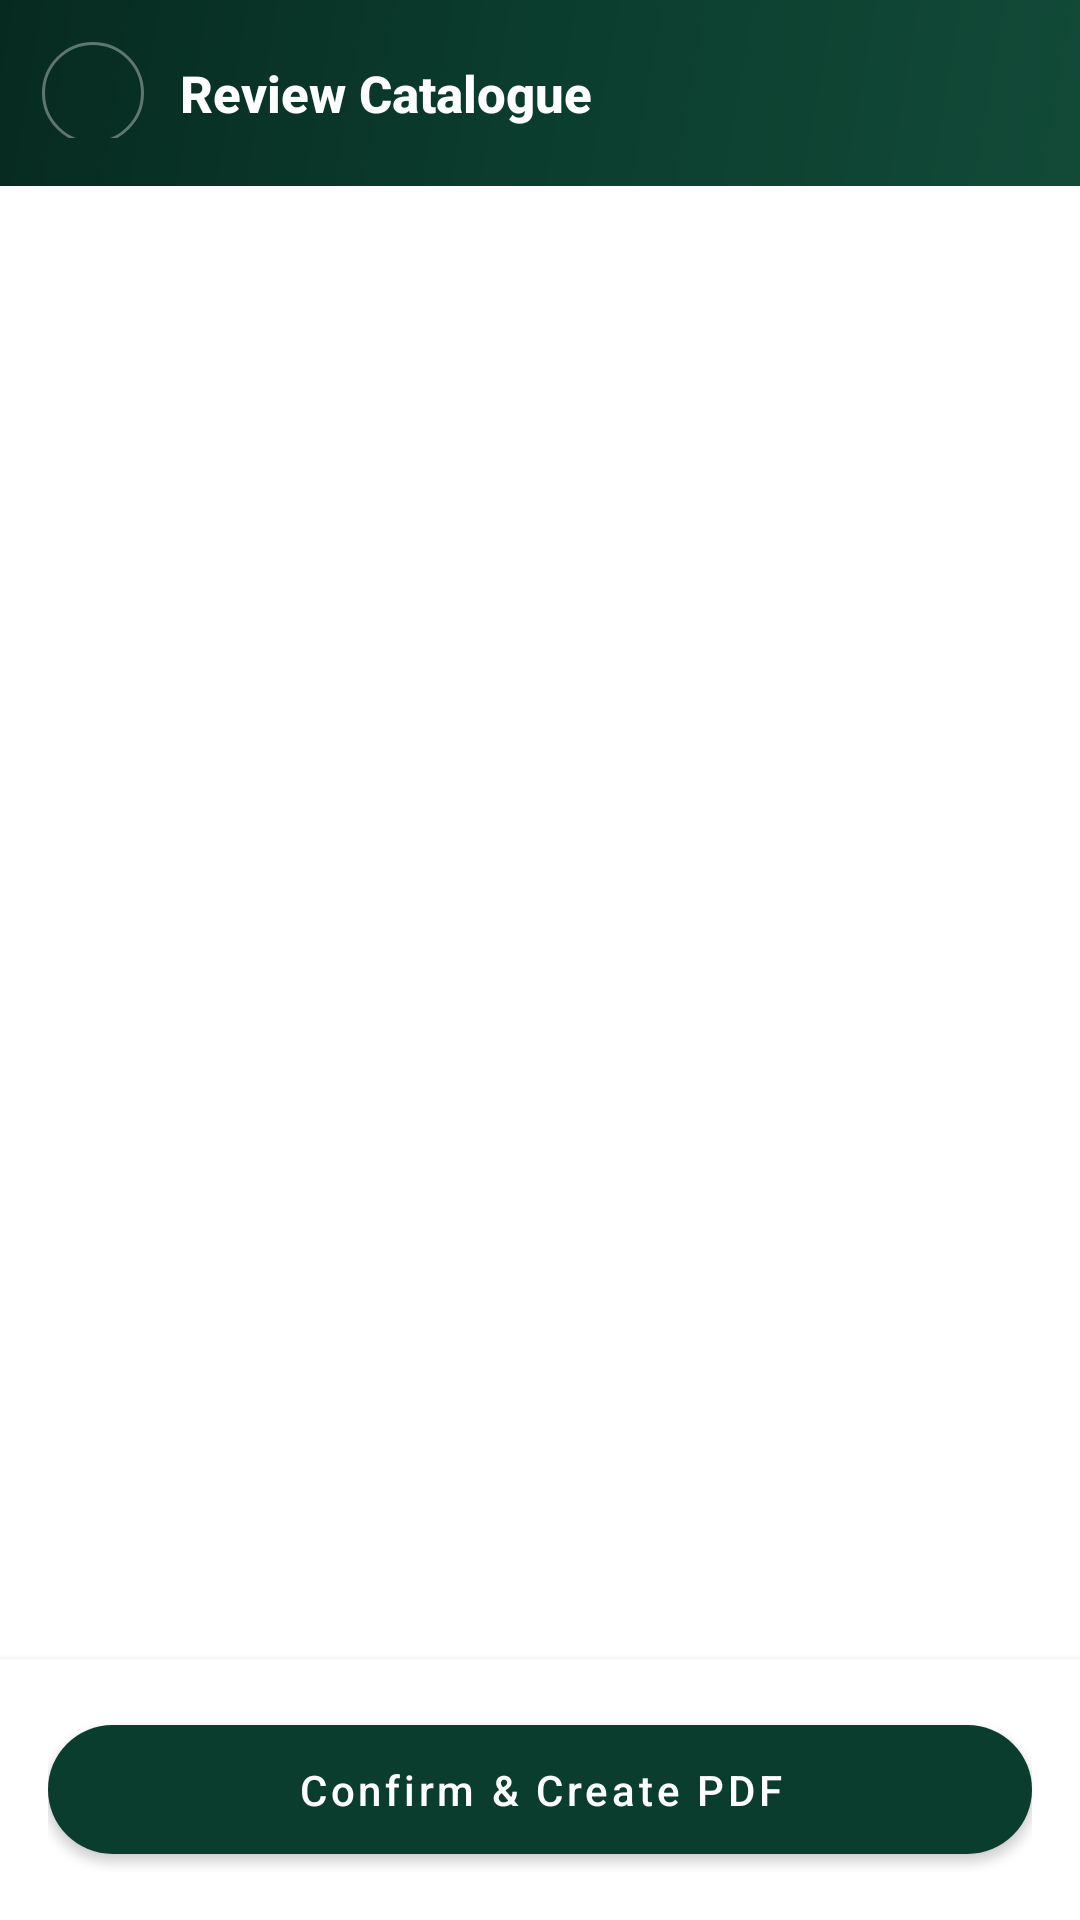

The Android layout XML behind this screen, and the referenced resources:
<!-- AndroidManifest.xml: application theme Theme.The3S -->
<!-- res/layout/activity_catalogue_review.xml -->
<?xml version="1.0" encoding="utf-8"?>
<RelativeLayout xmlns:android="http://schemas.android.com/apk/res/android"
    xmlns:app="http://schemas.android.com/apk/res-auto"
    xmlns:tools="http://schemas.android.com/tools"
    android:id="@+id/catalogue_review_root"
    android:layout_width="match_parent"
    android:layout_height="match_parent">

    <RelativeLayout
        android:id="@+id/app_bar_layout"
        android:layout_width="match_parent"
        android:layout_height="wrap_content"
        android:background="@drawable/bg_header_gradient"
        android:paddingStart="14dp"
        android:paddingTop="12dp"
        android:paddingEnd="14dp"
        android:paddingBottom="16dp">

        <ImageButton
            android:id="@+id/back_button"
            android:layout_width="34dp"
            android:layout_height="34dp"
            android:layout_centerVertical="true"
            android:background="@drawable/bg_back_circle"
            android:contentDescription="Back"
            android:padding="7dp"
            android:src="@drawable/ic_back"
            app:tint="@color/white" />

        <TextView
            android:layout_width="wrap_content"
            android:layout_height="wrap_content"
            android:layout_centerVertical="true"
            android:layout_marginStart="12dp"
            android:layout_toEndOf="@id/back_button"
            android:fontFamily="sans-serif-medium"
            android:text="Review Catalogue"
            android:textColor="@color/white"
            android:textSize="17sp"
            android:textStyle="bold" />

    </RelativeLayout>

    <HorizontalScrollView
        android:id="@+id/category_scroller"
        android:layout_width="match_parent"
        android:layout_height="wrap_content"
        android:layout_below="@id/app_bar_layout"
        android:layout_marginTop="10dp"
        android:scrollbars="none">

        <com.google.android.material.chip.ChipGroup
            android:id="@+id/category_chip_group"
            android:layout_width="wrap_content"
            android:layout_height="wrap_content"
            android:paddingStart="16dp"
            android:paddingEnd="16dp"
            app:singleSelection="true" />
    </HorizontalScrollView>

    <androidx.recyclerview.widget.RecyclerView
        android:id="@+id/review_recycler_view"
        android:layout_width="match_parent"
        android:layout_height="match_parent"
        android:layout_above="@+id/logged_in_options_container"
        android:layout_below="@id/category_scroller"
        app:layoutManager="androidx.recyclerview.widget.LinearLayoutManager" />

    <LinearLayout
        android:id="@+id/logged_in_options_container"
        android:layout_width="match_parent"
        android:layout_height="wrap_content"
        android:layout_above="@id/confirm_button_container"
        android:orientation="vertical"
        android:paddingStart="16dp"
        android:paddingEnd="16dp"
        android:visibility="gone"
        tools:visibility="visible">

        
        <LinearLayout
            android:layout_width="match_parent"
            android:layout_height="wrap_content"
            android:orientation="horizontal"
            android:gravity="center_vertical">

            <com.google.android.material.button.MaterialButton
                android:id="@+id/add_margin_button"
                style="@style/Widget.MaterialComponents.Button.TextButton"
                android:layout_width="wrap_content"
                android:layout_height="wrap_content"
                android:text="＋ Add Margin to Prices"
                android:textAllCaps="false"
                android:textColor="@color/priceGreen" />

            <com.google.android.material.button.MaterialButton
                android:id="@+id/no_prices_button"
                style="@style/Widget.MaterialComponents.Button.TextButton"
                android:layout_width="wrap_content"
                android:layout_height="wrap_content"
                android:text="Without prices"
                android:textAllCaps="false"
                android:textColor="@color/chipText" />
        </LinearLayout>

        <TextView
            android:id="@+id/no_prices_hint"
            android:layout_width="match_parent"
            android:layout_height="wrap_content"
            android:paddingStart="8dp"
            android:paddingBottom="6dp"
            android:text="The PDF will show photos and details only — no prices."
            android:textColor="@color/chipText"
            android:textSize="12sp"
            android:visibility="gone" />

    </LinearLayout>

    <LinearLayout
        android:id="@+id/confirm_button_container"
        android:layout_width="match_parent"
        android:layout_height="wrap_content"
        android:layout_alignParentBottom="true"
        android:background="@color/white"
        android:elevation="4dp"
        android:padding="16dp">

        <com.google.android.material.button.MaterialButton
            android:id="@+id/confirm_button"
            android:layout_width="match_parent"
            android:layout_height="wrap_content"
            android:padding="12dp"
            android:text="Confirm &amp; Create PDF"
            android:textAllCaps="false"
            android:textColor="@color/white"
            app:backgroundTint="@color/primaryColor"
            app:cornerRadius="24dp" />
    </LinearLayout>
</RelativeLayout>
<!-- resources referenced by this layout -->
<resources>
  <color name="chipText">#5A6B62</color>
  <color name="priceGreen">#16604A</color>
  <color name="primaryColor">#0B3D2E</color>
  <color name="white">#FFFFFFFF</color>
  <!-- drawable bg_back_circle (drawable) -->
  <?xml version="1.0" encoding="utf-8"?>
  <shape xmlns:android="http://schemas.android.com/apk/res/android"
      android:shape="oval">
      <solid android:color="@android:color/transparent" />
      <stroke
          android:width="1dp"
          android:color="#59FFFFFF" />
  </shape>
  <!-- drawable bg_header_gradient (drawable) -->
  <?xml version="1.0" encoding="utf-8"?>
  <shape xmlns:android="http://schemas.android.com/apk/res/android"
      android:shape="rectangle">
      <gradient
          android:angle="315"
          android:startColor="#072A20"
          android:centerColor="#0B3D2E"
          android:endColor="#124A38" />
  </shape>
  <style name="Theme.The3S" parent="Theme.MaterialComponents.Light.NoActionBar">
          <item name="android:windowOptOutEdgeToEdgeEnforcement" tools:ignore="NewApi">true</item>
          
          <item name="colorPrimary">@color/primaryColor</item>
          <item name="colorPrimaryVariant">@color/primaryDark</item>
          <item name="colorOnPrimary">@color/white</item>
          
          <item name="colorSecondary">#2A9070</item>
          <item name="colorSecondaryVariant">#1F7A5E</item>
          <item name="colorOnSecondary">@color/white</item>
          
          <item name="android:statusBarColor">?attr/colorPrimaryVariant</item>
          
      </style>
  <color name="primaryDark">#072A20</color>
</resources>
